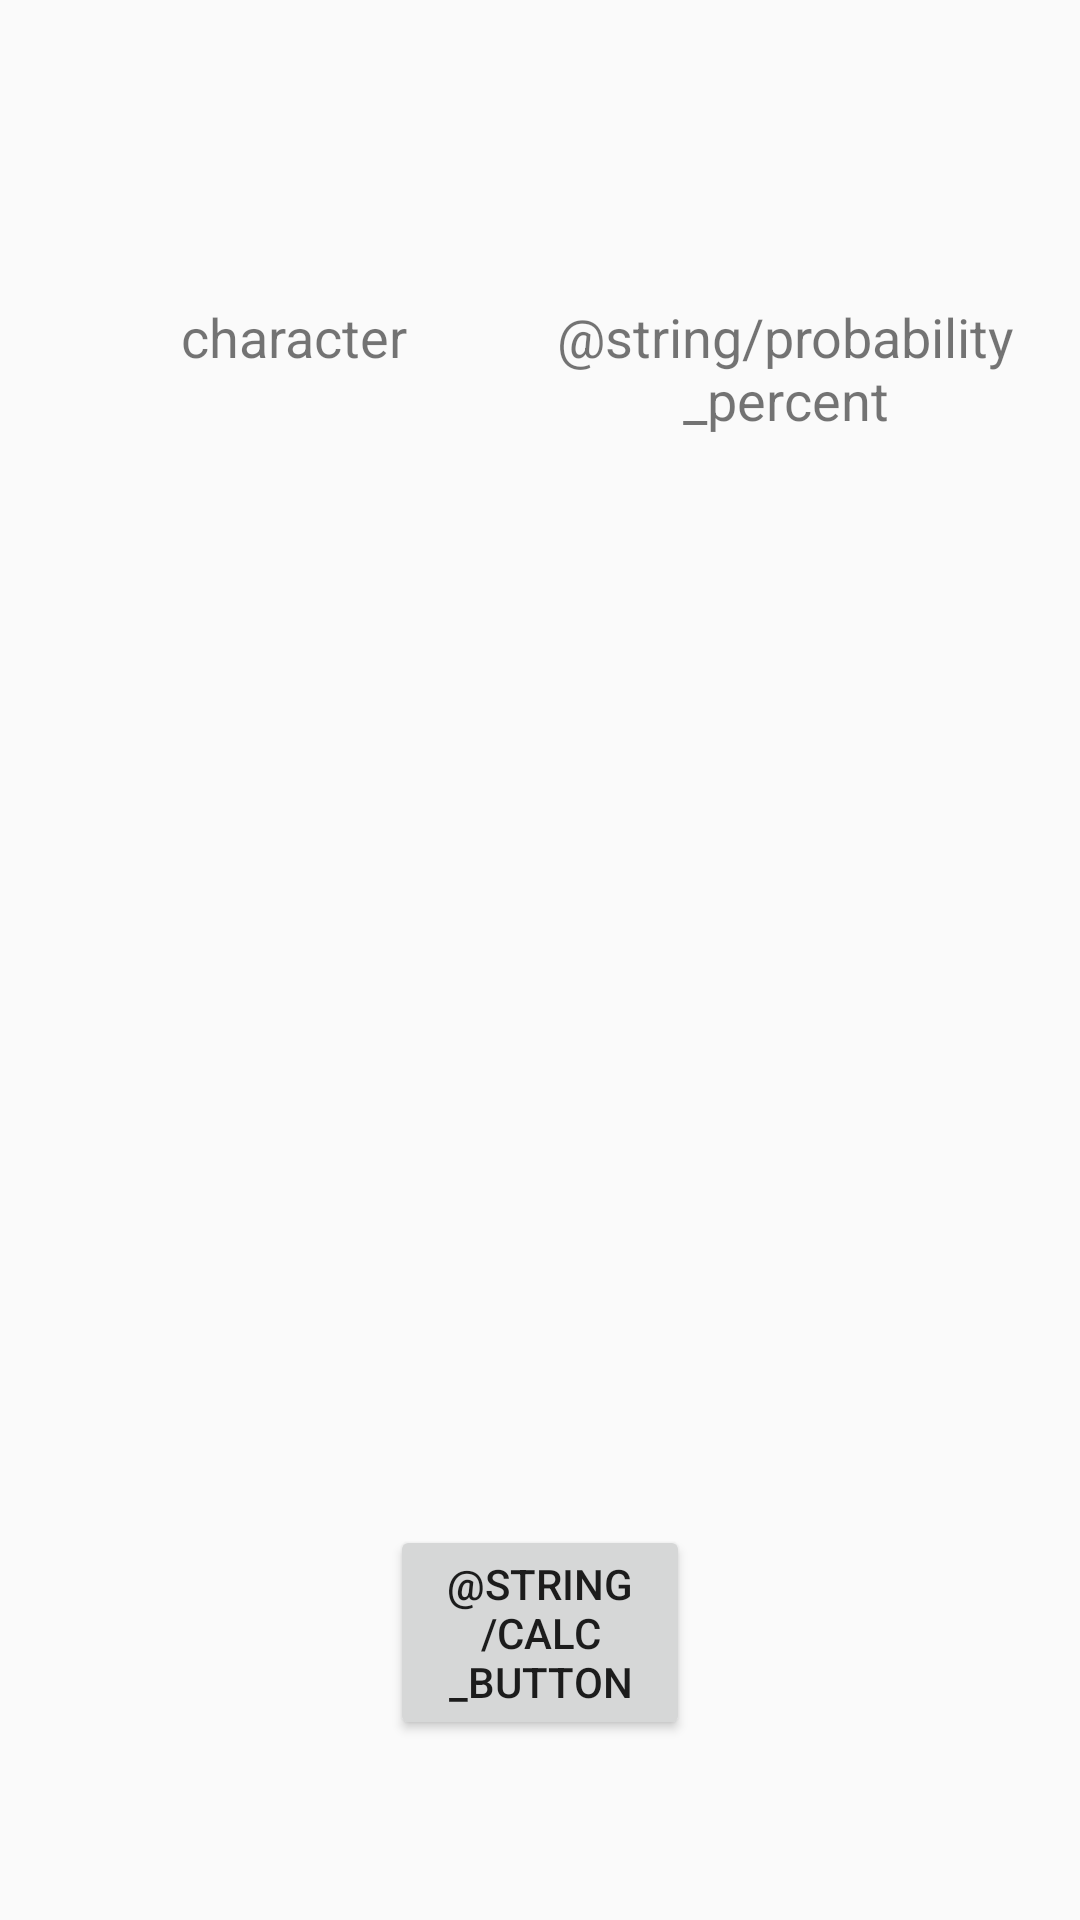

The Android layout XML behind this screen, and the referenced resources:
<!-- AndroidManifest.xml: application theme AppTheme -->
<!-- res/layout/fragment_input_character.xml -->
<?xml version="1.0" encoding="utf-8"?>
<android.support.constraint.ConstraintLayout
    xmlns:android="http://schemas.android.com/apk/res/android"
    xmlns:app="http://schemas.android.com/apk/res-auto"
    android:layout_width="match_parent"
    android:layout_height="match_parent"
    android:orientation="vertical">

    <LinearLayout
        android:id="@+id/linearLayout"
        android:layout_width="match_parent"
        android:layout_height="wrap_content"
        android:layout_marginEnd="@dimen/padding_normal"
        android:layout_marginStart="@dimen/padding_normal"
        android:layout_marginTop="@dimen/padding_toolbar"
        android:orientation="horizontal"
        app:layout_constraintEnd_toEndOf="parent"
        app:layout_constraintStart_toStartOf="parent"
        app:layout_constraintTop_toTopOf="parent">

        <TextView
            android:layout_width="105dp"
            android:layout_height="wrap_content"
            android:layout_weight="1"
            android:text="@string/character"
            android:textAlignment="center"
            android:textSize="18sp"
            app:layout_constraintBottom_toBottomOf="parent"
            app:layout_constraintLeft_toLeftOf="parent"
            app:layout_constraintTop_toTopOf="parent"
            app:layout_constraintVertical_bias="0.053" />

        <TextView
            android:layout_width="106dp"
            android:layout_height="wrap_content"
            android:layout_weight="1"
            android:text="@string/probability_percent"
            android:textAlignment="center"
            android:textSize="18sp"
            app:layout_constraintBottom_toBottomOf="parent"
            app:layout_constraintHorizontal_bias="0.793"
            app:layout_constraintLeft_toLeftOf="parent"
            app:layout_constraintRight_toRightOf="parent"
            app:layout_constraintTop_toTopOf="parent"
            app:layout_constraintVertical_bias="0.052" />
    </LinearLayout>

    <ScrollView
        android:id="@+id/scrollView"
        android:layout_width="match_parent"
        android:layout_height="290dp"
        android:layout_marginLeft="@dimen/padding_normal"
        android:layout_marginRight="@dimen/padding_normal"
        android:layout_marginTop="@dimen/padding_normal"
        android:isScrollContainer="false"
        app:layout_constraintHorizontal_bias="0.0"
        app:layout_constraintLeft_toLeftOf="parent"
        app:layout_constraintRight_toRightOf="parent"
        app:layout_constraintTop_toBottomOf="@+id/linearLayout">

        <TableLayout
            android:id="@+id/scroll_view_content"
            android:layout_width="match_parent"
            android:layout_height="wrap_content">

        </TableLayout>
    </ScrollView>

    <Button
        android:id="@+id/calc_button"
        android:layout_width="match_parent"
        android:layout_height="wrap_content"
        android:layout_marginBottom="@dimen/padding_large"
        android:layout_marginLeft="130dp"
        android:layout_marginRight="130dp"
        android:text="@string/calc_button"
        app:layout_constraintBottom_toBottomOf="parent"
        app:layout_constraintHorizontal_bias="0.0"
        app:layout_constraintLeft_toLeftOf="parent"
        app:layout_constraintRight_toRightOf="parent" />

</android.support.constraint.ConstraintLayout>
<!-- resources referenced by this layout -->
<resources>
  <dimen name="padding_large">60dp</dimen>
  <dimen name="padding_normal">16dp</dimen>
  <dimen name="padding_toolbar">100dp</dimen>
  <string name="calc_button">calc</string>
  <string name="character">character</string>
  <style name="AppTheme" parent="Theme.AppCompat.Light.NoActionBar">
          
          <item name="colorPrimary">@color/colorPrimary</item>
          <item name="colorPrimaryDark">@color/colorPrimaryDark</item>
          <item name="colorAccent">@color/colorAccent</item>
          <item name="android:toolbarStyle">@style/ToolbarTheme</item>
          <item name="windowActionModeOverlay">true</item>
          <item name="android:windowContentTransitions">true</item>
      </style>
  <color name="colorPrimary">#3F51B5</color>
  <color name="colorPrimaryDark">#303F9F</color>
  <color name="colorAccent">#FF4081</color>
  <style name="ToolbarTheme" parent="Theme.AppCompat.Light.NoActionBar">
          <item name="android:background">@color/colorPrimary</item>
          <item name="android:textColorPrimary">@color/toolbarText</item>
          <item name="android:textColorSecondary">@color/toolbarText</item>
          <item name="titleTextAppearance">@style/TextAppearance.AppCompat.Widget.ActionBar.Title.Inverse</item>
          <item name="subtitleTextAppearance">@style/TextAppearance.AppCompat.Widget.ActionBar.Subtitle.Inverse</item>
      </style>
  <color name="toolbarText">#FFFF</color>
</resources>
